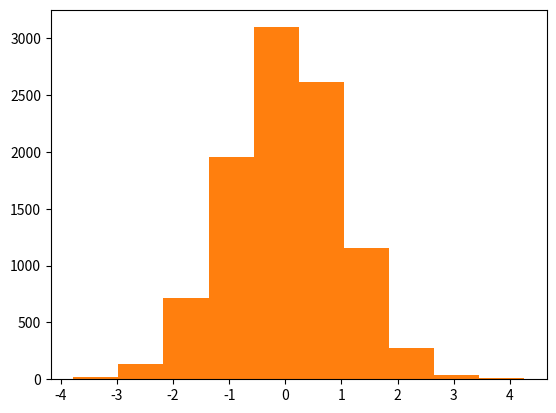

Write Python code to recreate this figure.
# Import matplotlib.
import matplotlib.pyplot as plt

# Make matplotlib show interactive plots in the notebook.
%matplotlib inline

# Import numpy.
import numpy as np



np.random.rand(7)

np.random.rand(5,3)

plt.hist(np.random.rand(10000))
plt.show()

plt.hist(np.random.randn(10000))
plt.show

np.random.choice(9,4)

arr1 = np.random.rand(6)
print(arr1)

np.random.shuffle(arr1)
print(arr1)

arr2 = np.random.rand(4,2)
print(arr2)

np.random.shuffle(arr2)
print(arr2)

print(np.random.permutation(8))

arr3 = np.random.rand(4,3)
print(arr3)
print()
print(np.random.permutation(arr3))
print()
print(arr3)











